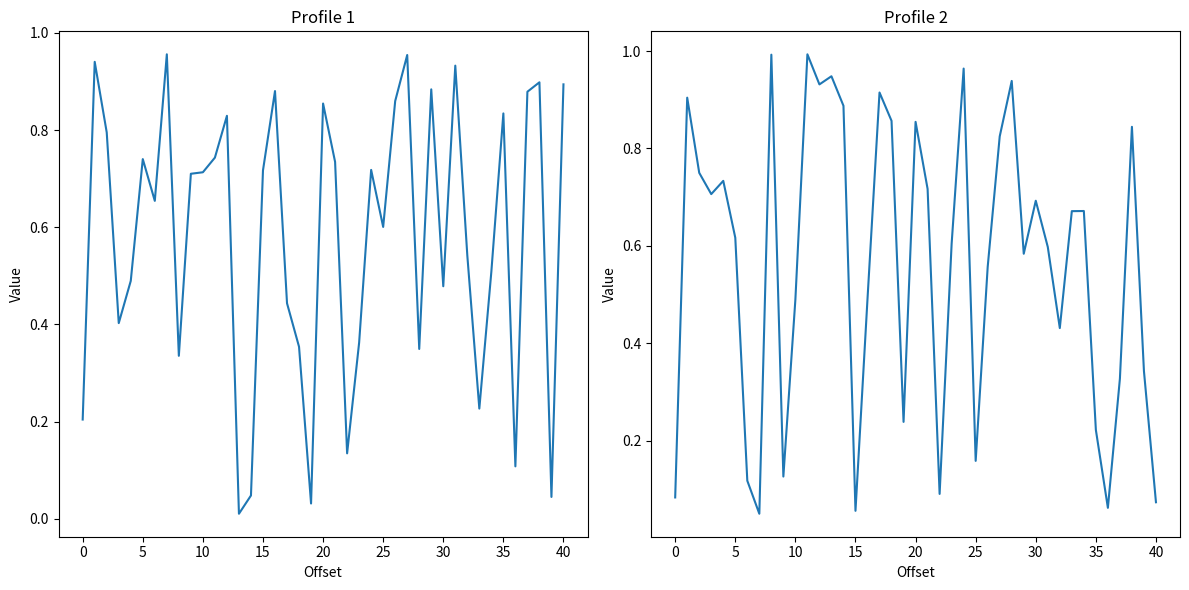

Write the Python code that produced this figure.

import numpy as np
import matplotlib.pyplot as plt

# Create a sample 100x100 array
array = np.random.rand(100, 100)

# Function to extract the diagonal cross profile
def extract_cross_profile(array, center, angle, length=20):
    x_center, y_center = center
    angle_rad = np.deg2rad(angle)

    # Calculate coordinates for the cross profile
    delta_x = np.arange(-length, length + 1)
    delta_y = np.tan(angle_rad) * delta_x

    # Calculate diagonal coordinates
    diag_coords1 = (x_center + delta_x, y_center + delta_y)
    diag_coords2 = (x_center - delta_y / np.tan(angle_rad), y_center + delta_x)

    # Extract values
    profile1 = []
    profile2 = []
    for x, y in zip(*diag_coords1):
        if 0 <= x < array.shape[0] and 0 <= y < array.shape[1]:
            profile1.append(array[int(x), int(y)])

    for x, y in zip(*diag_coords2):
        if 0 <= x < array.shape[0] and 0 <= y < array.shape[1]:
            profile2.append(array[int(x), int(y)])

    return np.array(profile1), np.array(profile2)

# Define center and angle
center = (50, 50)
angle = 25

# Extract the cross profile
profile1, profile2 = extract_cross_profile(array, center, angle)

# Display the profiles
plt.figure(figsize=(12, 6))
plt.subplot(1, 2, 1)
plt.plot(profile1, label='Diagonal 1')
plt.title('Profile 1')
plt.xlabel('Offset')
plt.ylabel('Value')

plt.subplot(1, 2, 2)
plt.plot(profile2, label='Diagonal 2')
plt.title('Profile 2')
plt.xlabel('Offset')
plt.ylabel('Value')

plt.tight_layout()
plt.show()
